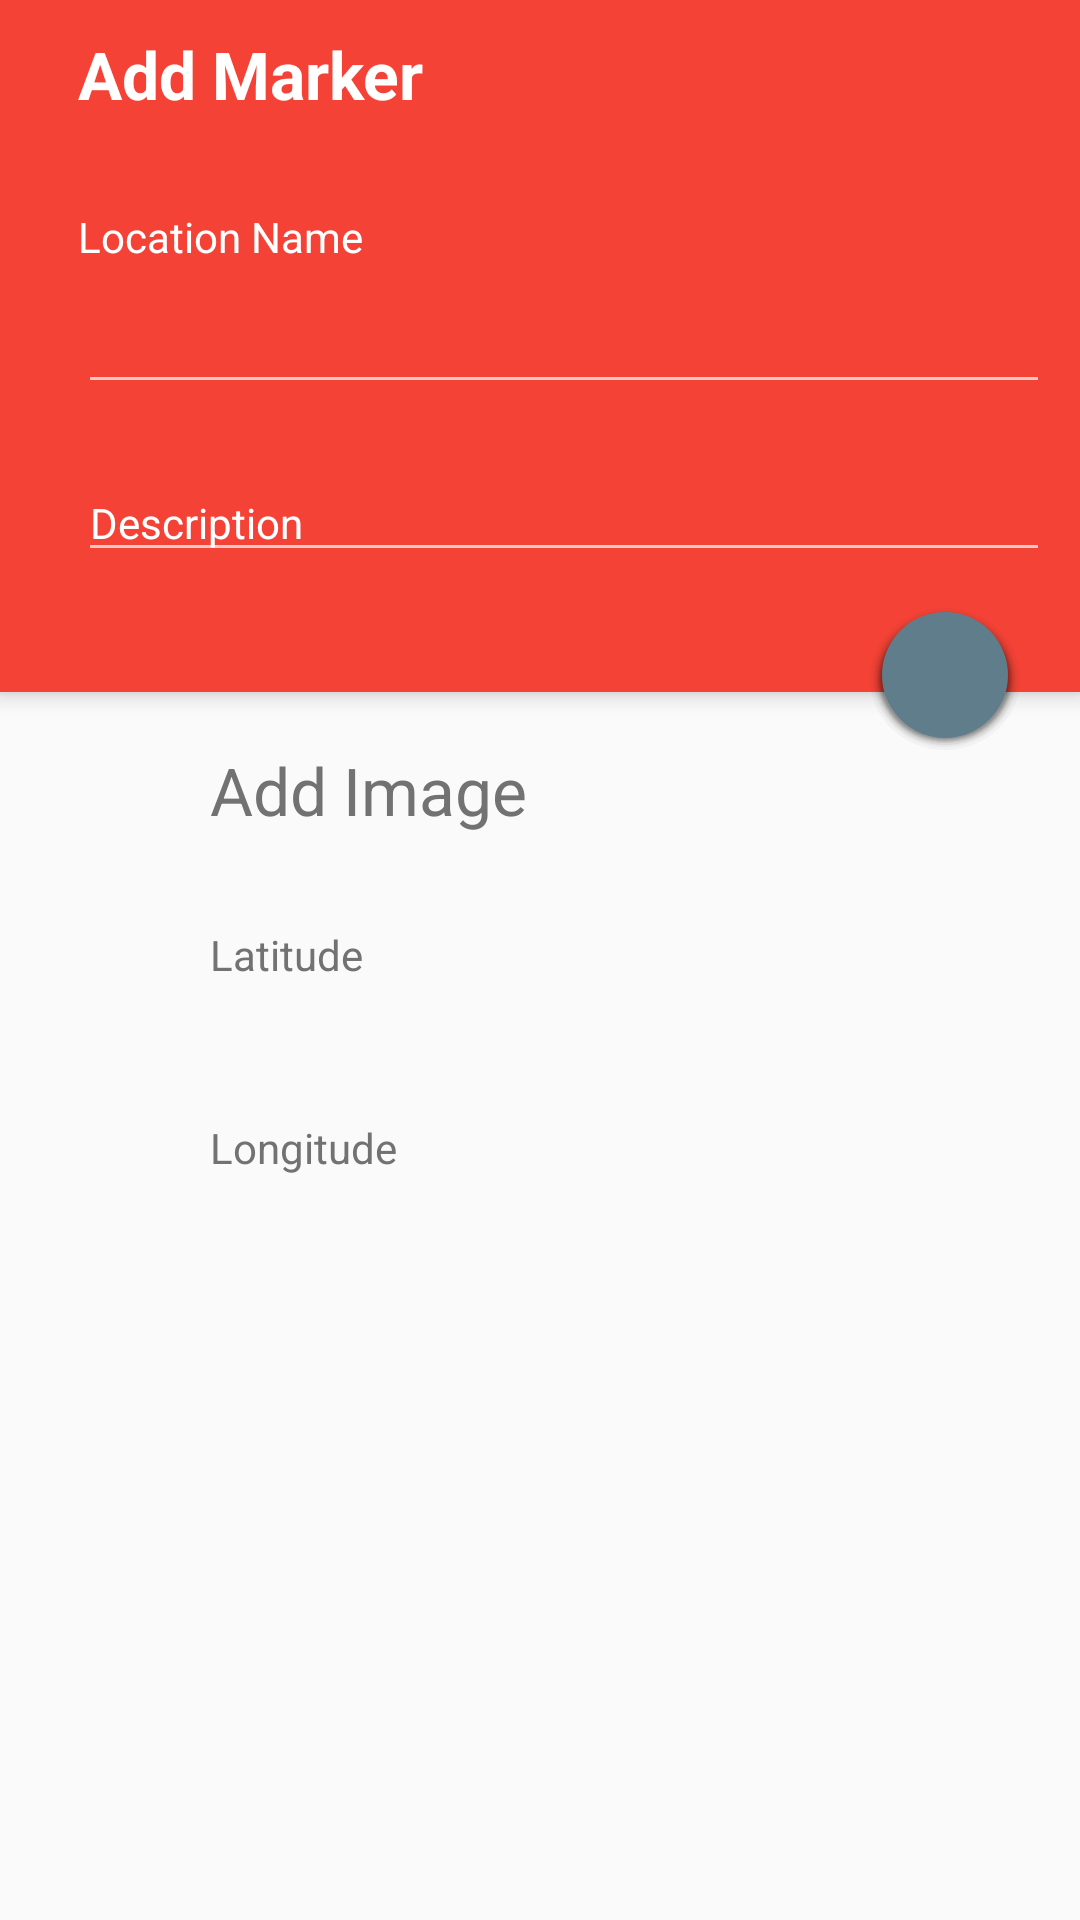

Write the Android layout XML for this screen, with the resource values it uses.
<!-- AndroidManifest.xml: application theme AppTheme -->
<!-- res/layout/fragment_add_marker.xml -->
<FrameLayout xmlns:android="http://schemas.android.com/apk/res/android"
    xmlns:tools="http://schemas.android.com/tools"
    android:layout_width="match_parent"
    android:layout_height="match_parent"
    tools:context="prathameshshetye.mark.ui.AddMarker">

    <RelativeLayout
        android:layout_width="match_parent"
        android:layout_height="match_parent"
        android:orientation="vertical">
        <android.support.v7.widget.Toolbar xmlns:android="http://schemas.android.com/apk/res/android"
            android:layout_width="match_parent"
            android:layout_height="wrap_content"
            android:id="@+id/monitor_toolbar"
            android:background="@color/primary"
            android:theme="@style/ThemeOverlay.AppCompat.Dark"
            android:elevation="4dp"
            android:navigationIcon="@drawable/ic_navigation_arrow_back"
            android:paddingBottom="40dp">

            <LinearLayout
                android:layout_width="match_parent"
                android:layout_height="wrap_content"
                android:orientation="vertical">
                <TextView
                    android:layout_width="match_parent"
                    android:layout_height="wrap_content"
                    android:layout_marginStart="10dp"
                    android:layout_marginTop="10dp"
                    android:layout_marginBottom="10dp"
                    android:text="@string/marker_add"
                    android:textAppearance="@style/TextAppearance.AppCompat.Large"
                    android:textStyle="bold"
                    android:textColor="@color/secondary_text"/>
                <TextView
                    android:layout_width="match_parent"
                    android:layout_height="wrap_content"
                    android:layout_marginStart="10dp"
                    android:layout_marginTop="20dp"
                    android:text="@string/marker_tag"
                    android:textAppearance="@style/TextAppearance.AppCompat.Small"
                    android:textColor="@color/secondary_text"/>
                <EditText
                    android:id="@+id/marker_tag"
                    android:layout_width="match_parent"
                    android:layout_height="wrap_content"
                    android:layout_marginStart="10dp"
                    android:layout_marginEnd="10dp"
                    android:textAppearance="@style/TextAppearance.AppCompat.Large"
                    android:inputType="textShortMessage|textMultiLine|textCapSentences" />
                <EditText
                    android:id="@+id/marker_descrip"
                    android:hint="@string/marker_descrip"
                    android:textColorHint="@color/secondary_text"
                    android:layout_width="match_parent"
                    android:layout_height="wrap_content"
                    android:layout_marginStart="10dp"
                    android:layout_marginTop="20dp"
                    android:layout_marginEnd="10dp"
                    android:textAppearance="@style/TextAppearance.AppCompat.Small"
                    android:inputType="textLongMessage|textMultiLine|textWebEditText|textCapSentences" />
            </LinearLayout>
        </android.support.v7.widget.Toolbar>

        <LinearLayout
            android:layout_below="@+id/monitor_toolbar"
            android:layout_width="match_parent"
            android:layout_height="wrap_content"
            android:orientation="horizontal"
            android:padding="10dp"
            android:layout_marginStart="10dp"
            android:layout_marginEnd="10dp"
            android:id="@+id/addCamera">
            <ImageView
                android:layout_width="wrap_content"
                android:layout_height="wrap_content"
                android:src="@drawable/ic_camera"
                android:minHeight="40dp"
                android:minWidth="40dp"/>
            <TextView
                android:layout_width="wrap_content"
                android:layout_height="wrap_content"
                android:text="@string/marker_camera"
                android:id="@+id/add_camera_txt"
                android:layout_marginTop="8dp"
                android:layout_marginStart="10dp"
                android:layout_marginEnd="10dp"
                android:textAppearance="@style/TextAppearance.AppCompat.Large"
                android:textColor="@color/hint_text"/>
        </LinearLayout>

        <LinearLayout
            android:layout_below="@+id/addCamera"
            android:layout_width="match_parent"
            android:layout_height="wrap_content"
            android:orientation="horizontal"
            android:padding="10dp"
            android:layout_marginStart="10dp"
            android:layout_marginEnd="10dp">
            <ImageView
                android:layout_width="wrap_content"
                android:layout_height="wrap_content"
                android:src="@drawable/ic_communication_location_on"
                android:minHeight="40dp"
                android:minWidth="40dp"/>
            <LinearLayout
                android:layout_width="match_parent"
                android:layout_height="wrap_content"
                android:orientation="vertical">
                <TextView
                    android:layout_width="match_parent"
                    android:layout_height="wrap_content"
                    android:layout_marginTop="8dp"
                    android:layout_marginStart="10dp"
                    android:layout_marginEnd="10dp"
                    android:text="@string/marker_lat"
                    android:textAppearance="@style/TextAppearance.AppCompat.Small"
                    android:textColor="@color/hint_text"/>
                <TextView
                    android:layout_width="wrap_content"
                    android:layout_height="wrap_content"
                    android:id="@+id/marker_latitude"
                    android:layout_marginTop="8dp"
                    android:layout_marginStart="10dp"
                    android:layout_marginEnd="10dp"
                    android:textAppearance="@style/TextAppearance.AppCompat.Large"
                    android:textColor="@color/hint_text"/>
                <TextView
                    android:layout_width="match_parent"
                    android:layout_height="wrap_content"
                    android:layout_marginTop="8dp"
                    android:layout_marginStart="10dp"
                    android:layout_marginEnd="10dp"
                    android:text="@string/marker_lng"
                    android:textAppearance="@style/TextAppearance.AppCompat.Small"
                    android:textColor="@color/hint_text"/>
                <TextView
                    android:layout_width="wrap_content"
                    android:layout_height="wrap_content"
                    android:id="@+id/marker_longitude"
                    android:layout_marginTop="8dp"
                    android:layout_marginStart="10dp"
                    android:layout_marginEnd="10dp"
                    android:textAppearance="@style/TextAppearance.AppCompat.Large"
                    android:textColor="@color/hint_text"/>
            </LinearLayout>
        </LinearLayout>
    </RelativeLayout>
    <ImageButton
        android:id="@+id/fab"
        android:layout_width="50dp"
        android:layout_height="50dp"
        android:background="@drawable/circle"
        android:src="@drawable/ic_content_save"
        android:layout_marginTop="200dp"
        android:layout_marginEnd="20dp"
        android:layout_gravity="end"/>
</FrameLayout>
<!-- resources referenced by this layout -->
<resources>
  <color name="hint_text">#727272</color>
  <color name="primary">#F44336</color>
  <color name="secondary_text">#FFFFFF</color>
  <!-- drawable circle: vector/xml drawable (drawable, 3908 chars, omitted) -->
  <string name="marker_add">Add Marker</string>
  <string name="marker_camera">Add Image</string>
  <string name="marker_descrip">Description</string>
  <string name="marker_lat">Latitude</string>
  <string name="marker_lng">Longitude</string>
  <string name="marker_tag">Location Name</string>
  <style name="AppTheme" parent="Theme.AppCompat.Light.NoActionBar">
          <item name="android:windowTranslucentStatus">true</item>
          
          <item name="android:colorPrimary">@color/primary</item>
          
          <item name="android:colorPrimaryDark">@color/primary_dark</item>
          
          <item name="android:colorAccent">@color/accent</item>
      </style>
  <color name="primary_dark">#D32F2F</color>
  <color name="accent">#607D8B</color>
</resources>
